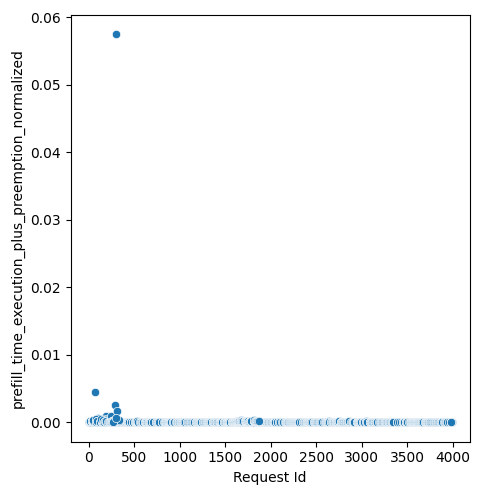

Values plotted in this chart, from the file beside it:
Request Id, prefill_time_execution_plus_preemption_n…
1, 8.679202654521381e-05
0, 8.68696192872438e-05
5, 7.181146606240977e-05
7, 8.629707160071183e-05
2, 8.84067175693104e-05
9, 8.57571207521643e-05
13, 7.181146606241064e-05
30, 7.18114660624089e-05
3, 8.841720263634126e-05
24, 7.18114660624089e-05
6, 9.293941680634986e-05
8, 9.19870669715499e-05
27, 9.380806877289441e-05
43, 7.302302856240783e-05
11, 0.0001189
38, 7.18114660624089e-05
4, 9.212359410270555e-05
40, 8.591633702801865e-05
37, 8.600851487193401e-05
12, 9.53413828683369e-05
48, 7.18114660624089e-05
10, 0.0001584
14, 8.968242601845326e-05
15, 9.909348123947916e-05
61, 8.556606122114031e-05
65, 9.786523543955927e-05
19, 9.60359879536083e-05
74, 7.757900435606073e-05
69, 8.6266612834897e-05
63, 8.702435233549095e-05
75, 8.686961928724293e-05
85, 8.066219992484352e-05
32, 0.000206
20, 0.0001279
17, 9.134341509276619e-05
29, 0.0002004
28, 0.0001171
21, 0.0001676
26, 0.0001951
22, 0.000129
25, 0.0001982
107, 8.656158193542028e-05
23, 0.0001063
18, 0.0001559
31, 0.0001188
106, 8.695124282106207e-05
34, 0.000133
16, 0.0001684
113, 7.181146606241584e-05
109, 8.600851487192871e-05
111, 8.802391578074942e-05
47, 0.0001226
114, 8.698239383155517e-05
49, 0.0001145
50, 0.0002111
115, 8.605105849219728e-05
46, 0.0001166
124, 8.24135789592335e-05
53, 0.000116
52, 0.0002988
... 1,362 more rows
